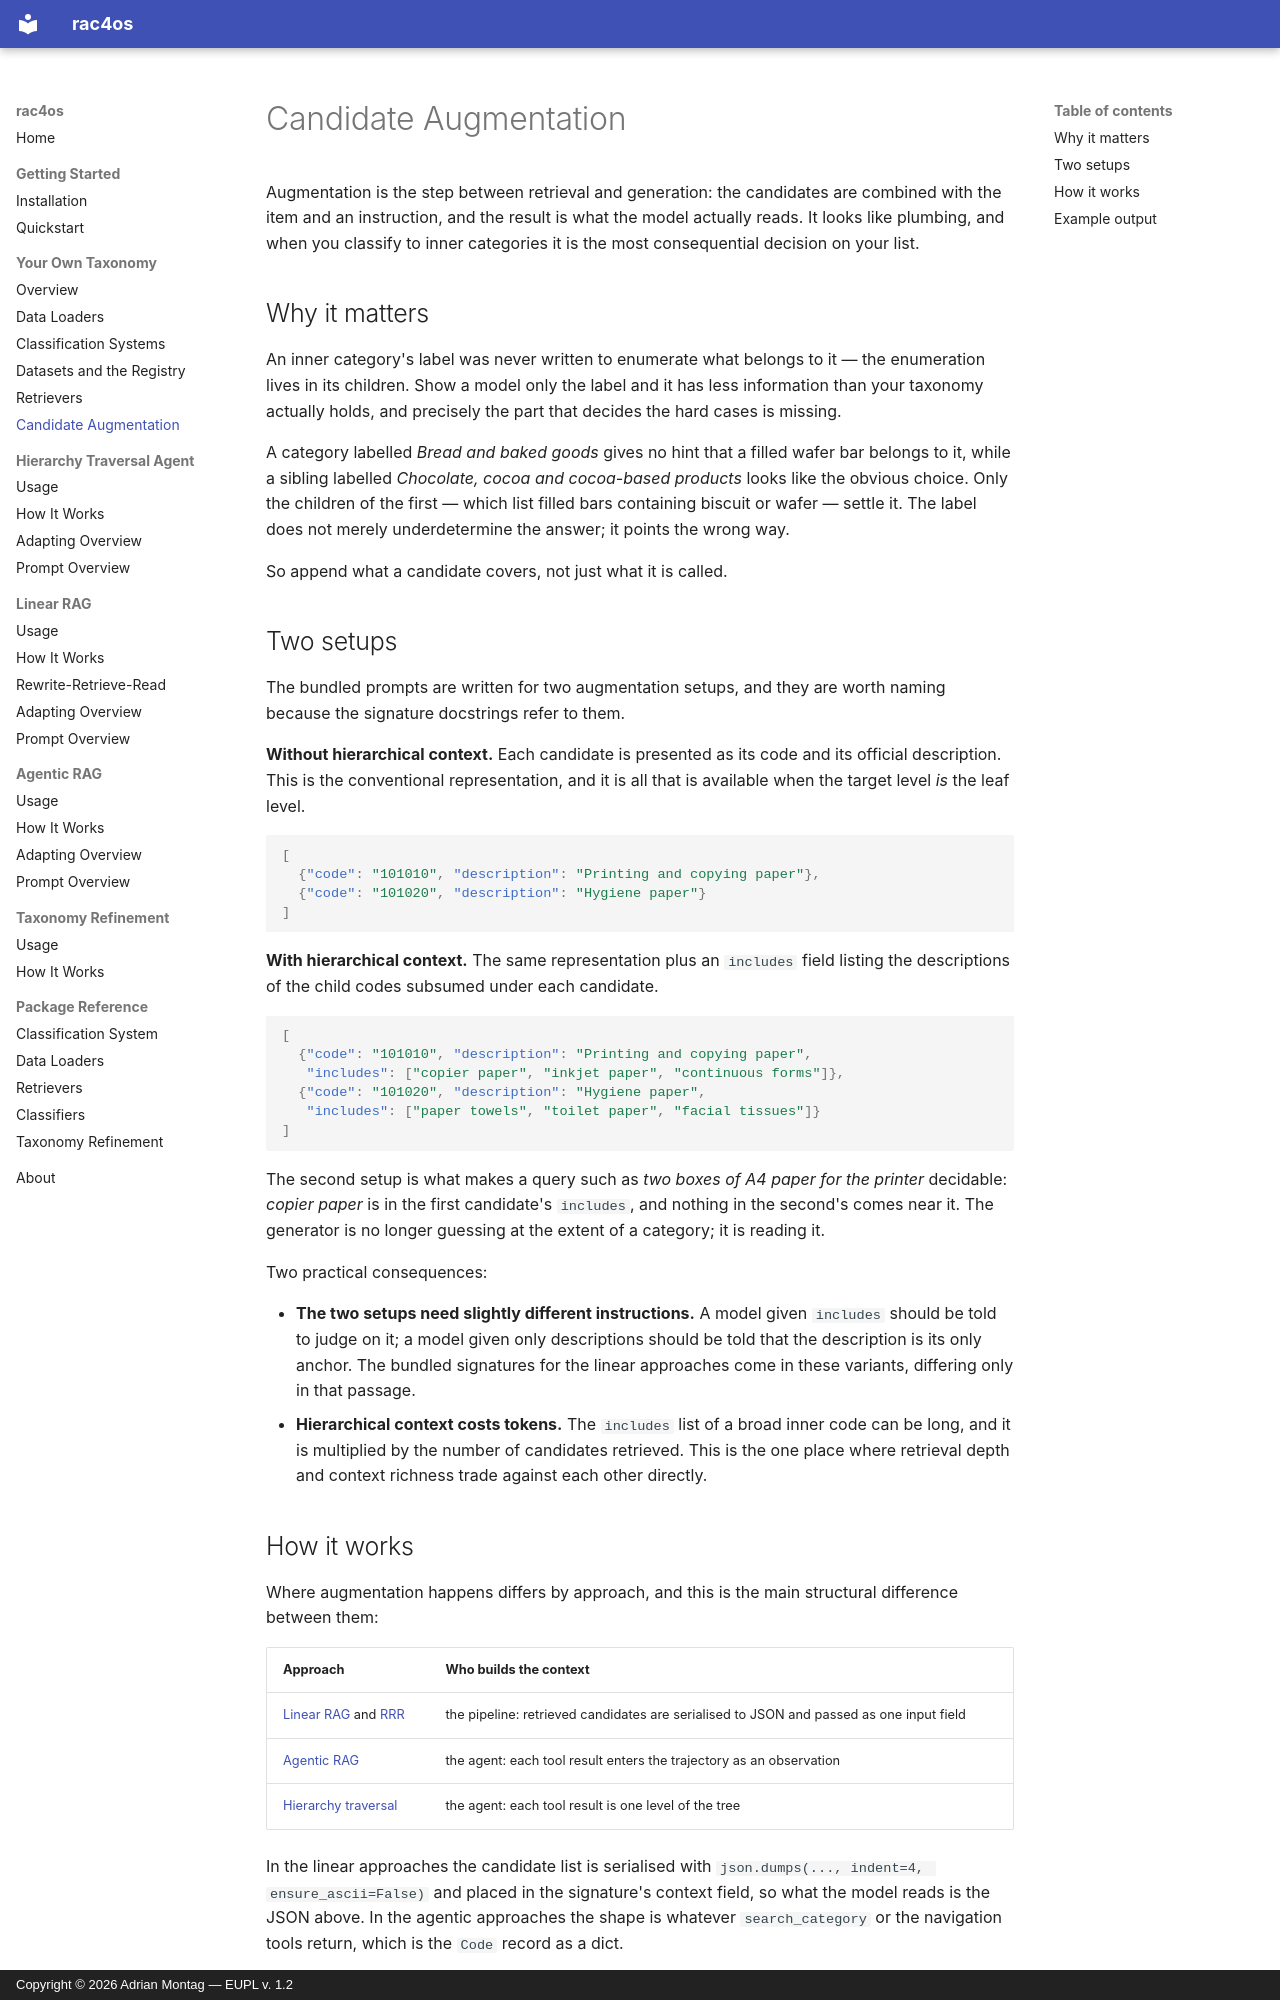

repository: adimo20/hcs4os · page: taxonomy/augmentation/index.html · generator: mkdocs · copyright: Copyright © 2026 Adrian Montag — EUPL v. 1.2

# Candidate Augmentation

Augmentation is the step between retrieval and generation: the candidates are combined
with the item and an instruction, and the result is what the model actually reads. It
looks like plumbing, and when you classify to inner categories it is the most
consequential decision on your list.

## Why it matters

An inner category's label was never written to enumerate what belongs to it — the
enumeration lives in its children. Show a model only the label and it has less
information than your taxonomy actually holds, and precisely the part that decides the
hard cases is missing.

A category labelled *Bread and baked goods* gives no hint that a filled wafer bar belongs
to it, while a sibling labelled *Chocolate, cocoa and cocoa-based products* looks like the
obvious choice. Only the children of the first — which list filled bars containing biscuit
or wafer — settle it. The label does not merely underdetermine the answer; it points the
wrong way.

So append what a candidate covers, not just what it is called.

## Two setups

The bundled prompts are written for two augmentation setups, and they are worth naming
because the signature docstrings refer to them.

**Without hierarchical context.** Each candidate is presented as its code and its official
description. This is the conventional representation, and it is all that is available when
the target level *is* the leaf level.

```json
[
  {"code": "101010", "description": "Printing and copying paper"},
  {"code": "101020", "description": "Hygiene paper"}
]
```

**With hierarchical context.** The same representation plus an `includes` field listing
the descriptions of the child codes subsumed under each candidate.

```json
[
  {"code": "101010", "description": "Printing and copying paper",
   "includes": ["copier paper", "inkjet paper", "continuous forms"]},
  {"code": "101020", "description": "Hygiene paper",
   "includes": ["paper towels", "toilet paper", "facial tissues"]}
]
```

The second setup is what makes a query such as *two boxes of A4 paper for the printer*
decidable: *copier paper* is in the first candidate's `includes`, and nothing in the
second's comes near it. The generator is no longer guessing at the extent of a category;
it is reading it.

Two practical consequences:

- **The two setups need slightly different instructions.** A model given `includes`
  should be told to judge on it; a model given only descriptions should be told that the
  description is its only anchor. The bundled signatures for the linear approaches come
  in these variants, differing only in that passage.
- **Hierarchical context costs tokens.** The `includes` list of a broad inner code can be
  long, and it is multiplied by the number of candidates retrieved. This is the one place
  where retrieval depth and context richness trade against each other directly.
